Dataset: data (GitHub, Shreehar01/CNN-Research). Classes: BRCA, COAD, KIRC.

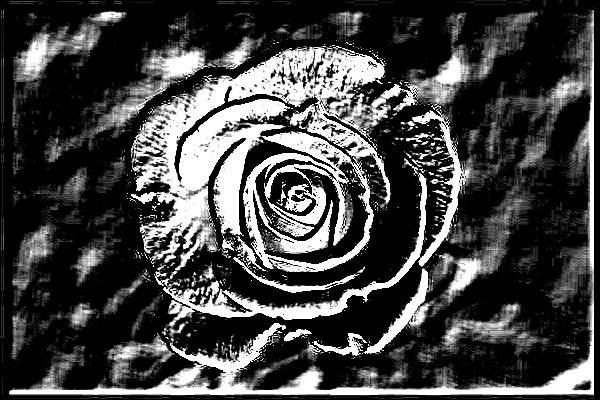
Label: COAD

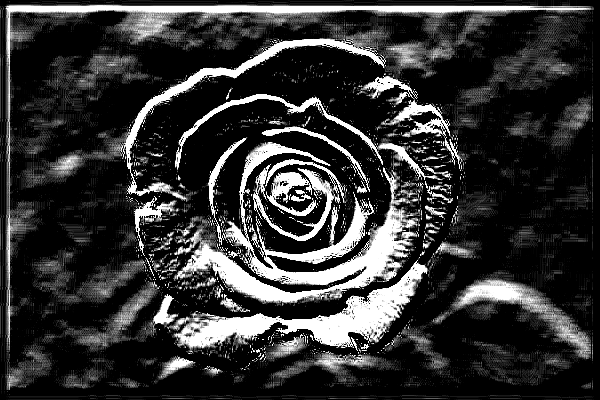
Label: KIRC

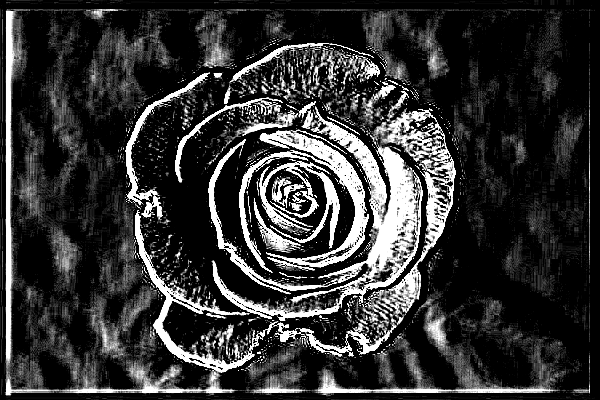
Label: BRCA

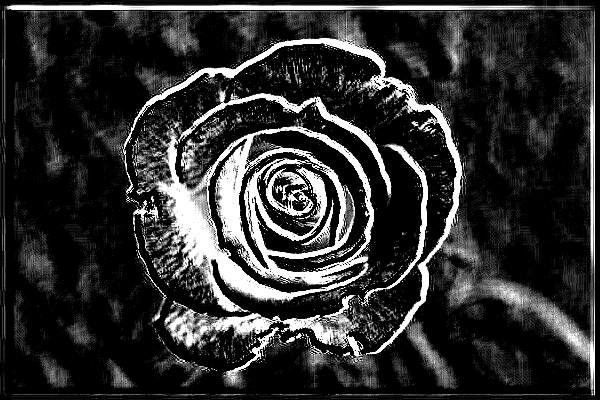
Label: BRCA

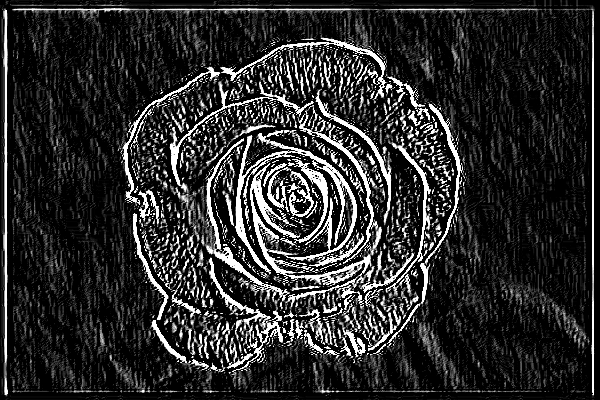
Label: KIRC

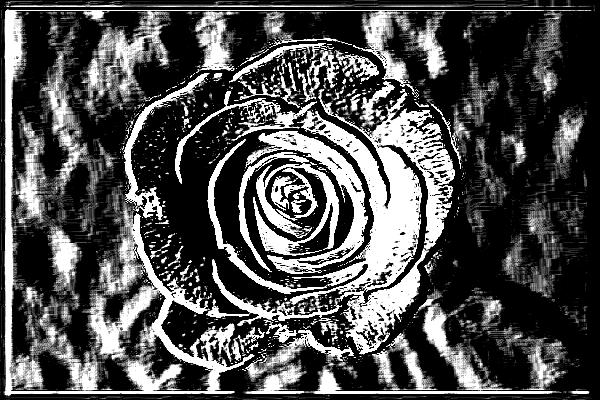
Label: COAD
